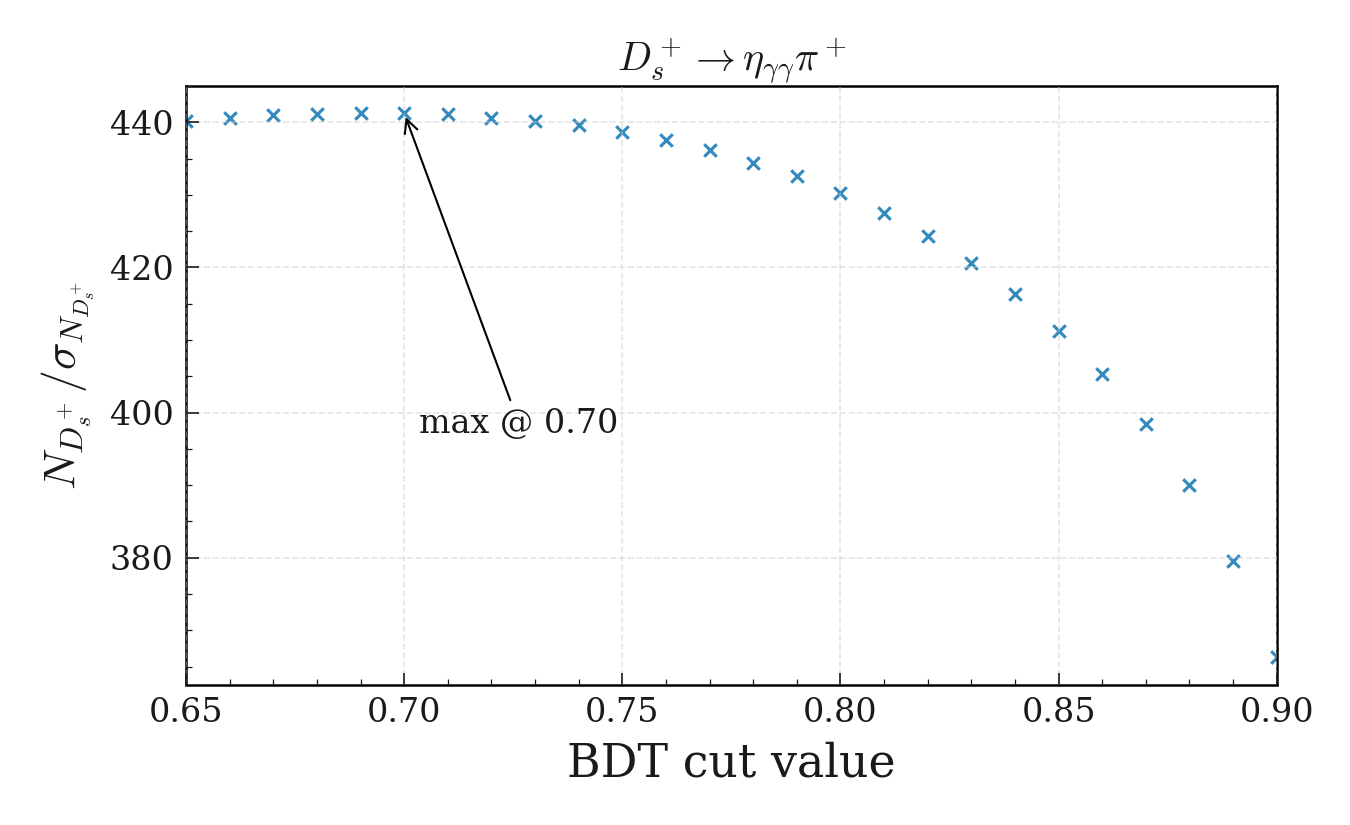

Source data for this figure (header and first rows):
bdt_cut, N_total, sigma_N_total, N_over_sigma
0.65, 356631, 810.1, 440.2
0.66, 352908, 800.9, 440.6
0.67, 349169, 791.7, 441
0.68, 344999, 782.1, 441.1
0.69, 340991, 772.8, 441.3
0.7, 336861, 763.4, 441.3
0.71, 332723, 754.3, 441.1
0.72, 328181, 744.7, 440.7
0.73, 323563, 735, 440.2
0.74, 318860, 725.4, 439.6
0.75, 313846, 715.5, 438.6
0.76, 308772, 705.7, 437.6
0.77, 303392, 695.5, 436.2
0.78, 297576, 685, 434.4
0.79, 291458, 673.7, 432.6
0.8, 284952, 662.2, 430.3
0.81, 278044, 650.4, 427.5
0.82, 270662, 637.9, 424.3
0.83, 262854, 624.9, 420.7
0.84, 254360, 610.9, 416.3
0.85, 245270, 596.4, 411.2
0.86, 235491, 581.1, 405.3
0.87, 224770, 564.2, 398.4
0.88, 212882, 545.7, 390.1
0.89, 199204, 524.8, 379.5
0.9, 183522, 501.1, 366.3
